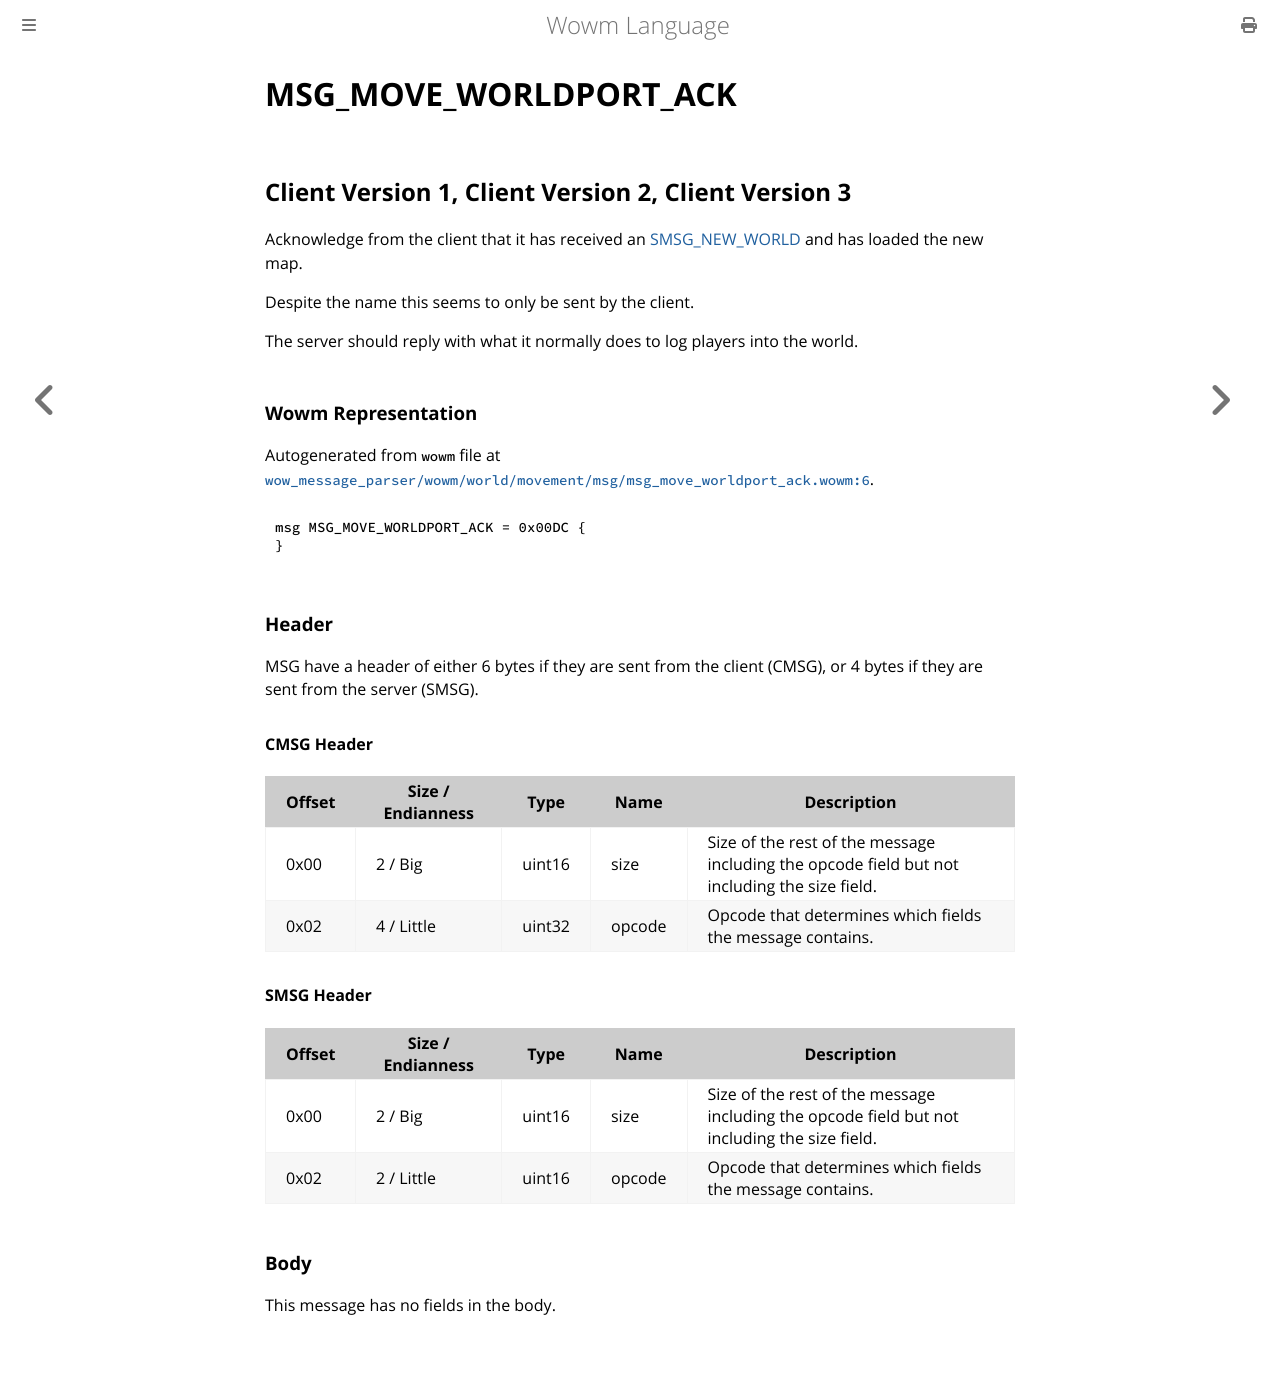

repository: gtker/wow_messages · page: docs/msg_move_worldport_ack.html · generator: mdbook

# MSG_MOVE_WORLDPORT_ACK

## Client Version 1, Client Version 2, Client Version 3

Acknowledge from the client that it has received an [SMSG_NEW_WORLD](./smsg_new_world.md) and has loaded the new map.

Despite the name this seems to only be sent by the client.

The server should reply with what it normally does to log players into the world.

### Wowm Representation

Autogenerated from `wowm` file at [`wow_message_parser/wowm/world/movement/msg/msg_move_worldport_ack.wowm:6`](https://github.com/gtker/wow_messages/tree/main/wow_message_parser/wowm/world/movement/msg/msg_move_worldport_ack.wowm#L6).
```rust,ignore
msg MSG_MOVE_WORLDPORT_ACK = 0x00DC {
}
```
### Header

MSG have a header of either 6 bytes if they are sent from the client (CMSG), or 4 bytes if they are sent from the server (SMSG).

#### CMSG Header

| Offset | Size / Endianness | Type   | Name   | Description |
| ------ | ----------------- | ------ | ------ | ----------- |
| 0x00   | 2 / Big           | uint16 | size   | Size of the rest of the message including the opcode field but not including the size field.|
| 0x02   | 4 / Little        | uint32 | opcode | Opcode that determines which fields the message contains.|
#### SMSG Header

| Offset | Size / Endianness | Type   | Name   | Description |
| ------ | ----------------- | ------ | ------ | ----------- |
| 0x00   | 2 / Big           | uint16 | size   | Size of the rest of the message including the opcode field but not including the size field.|
| 0x02   | 2 / Little        | uint16 | opcode | Opcode that determines which fields the message contains.|

### Body

This message has no fields in the body.
